Photos from the image-classification dataset "data" in the GitHub repository fabricioifc/PinusClassification. Its 2 classes are: not pinus, pinus.

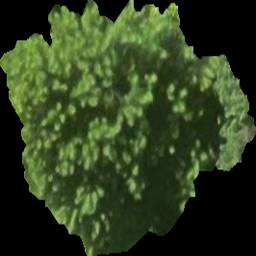
Label: pinus

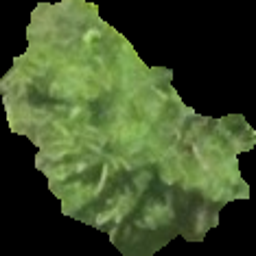
Label: pinus

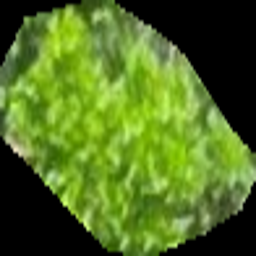
Label: not pinus

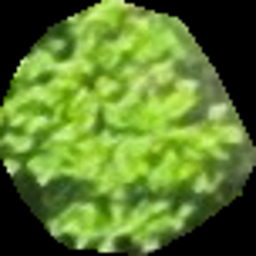
Label: not pinus

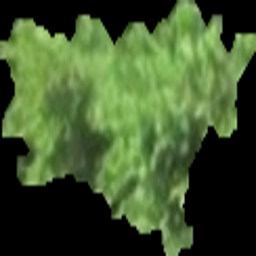
Label: pinus

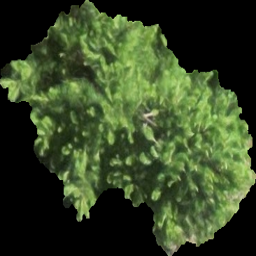
Label: pinus
